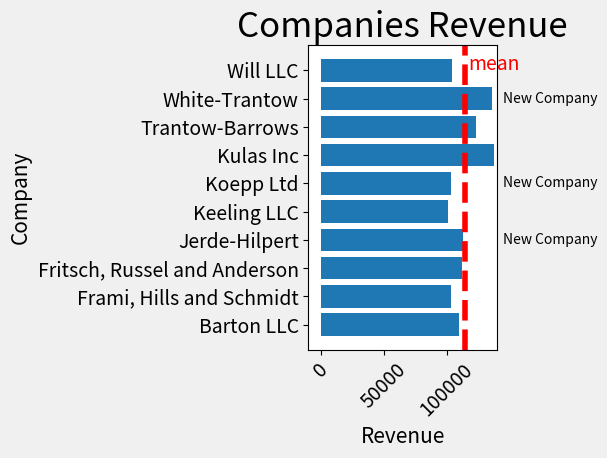

This chart was generated by the following Python code:
import numpy as np
import matplotlib.pyplot as plt
from matplotlib.ticker import FuncFormatter

data = {'Barton LLC': 109438.50,
        'Frami, Hills and Schmidt': 103569.59,
        'Fritsch, Russel and Anderson': 112214.71,
        'Jerde-Hilpert': 112591.43,
        'Keeling LLC': 100934.30,
        'Koepp Ltd': 103660.54,
        'Kulas Inc': 137351.96,
        'Trantow-Barrows': 123381.38,
        'White-Trantow': 135841.99,
        'Will LLC': 104437.60}
group_data = list(data.values())
group_names = list(data.keys())
group_mean = np.mean(group_data)



fig, ax = plt.subplots()
plt.style.use('fivethirtyeight')
plt.rcParams.update({'figure.autolayout': True})
plt.barh(group_names, group_data)
labels = ax.get_xticklabels()
plt.setp(labels, rotation=45)
plt.xlabel("Revenue", fontsize=15)
plt.ylabel("Company", fontsize=15)
plt.title("Companies Revenue", fontsize=25)
plt.tick_params(axis='both', labelsize=14)
plt.xlim(-10000, 140000)
ax.axvline(group_mean, ls='--', color='r')
for group in [3, 5, 8]:
    ax.text(145000, group, "New Company", fontsize=10,
            verticalalignment="center")
plt.text(group_mean+3000, "Will LLC", "mean", c="red")
fig.savefig('sales.png', transparent=False, dpi=80, bbox_inches="tight")
plt.show()